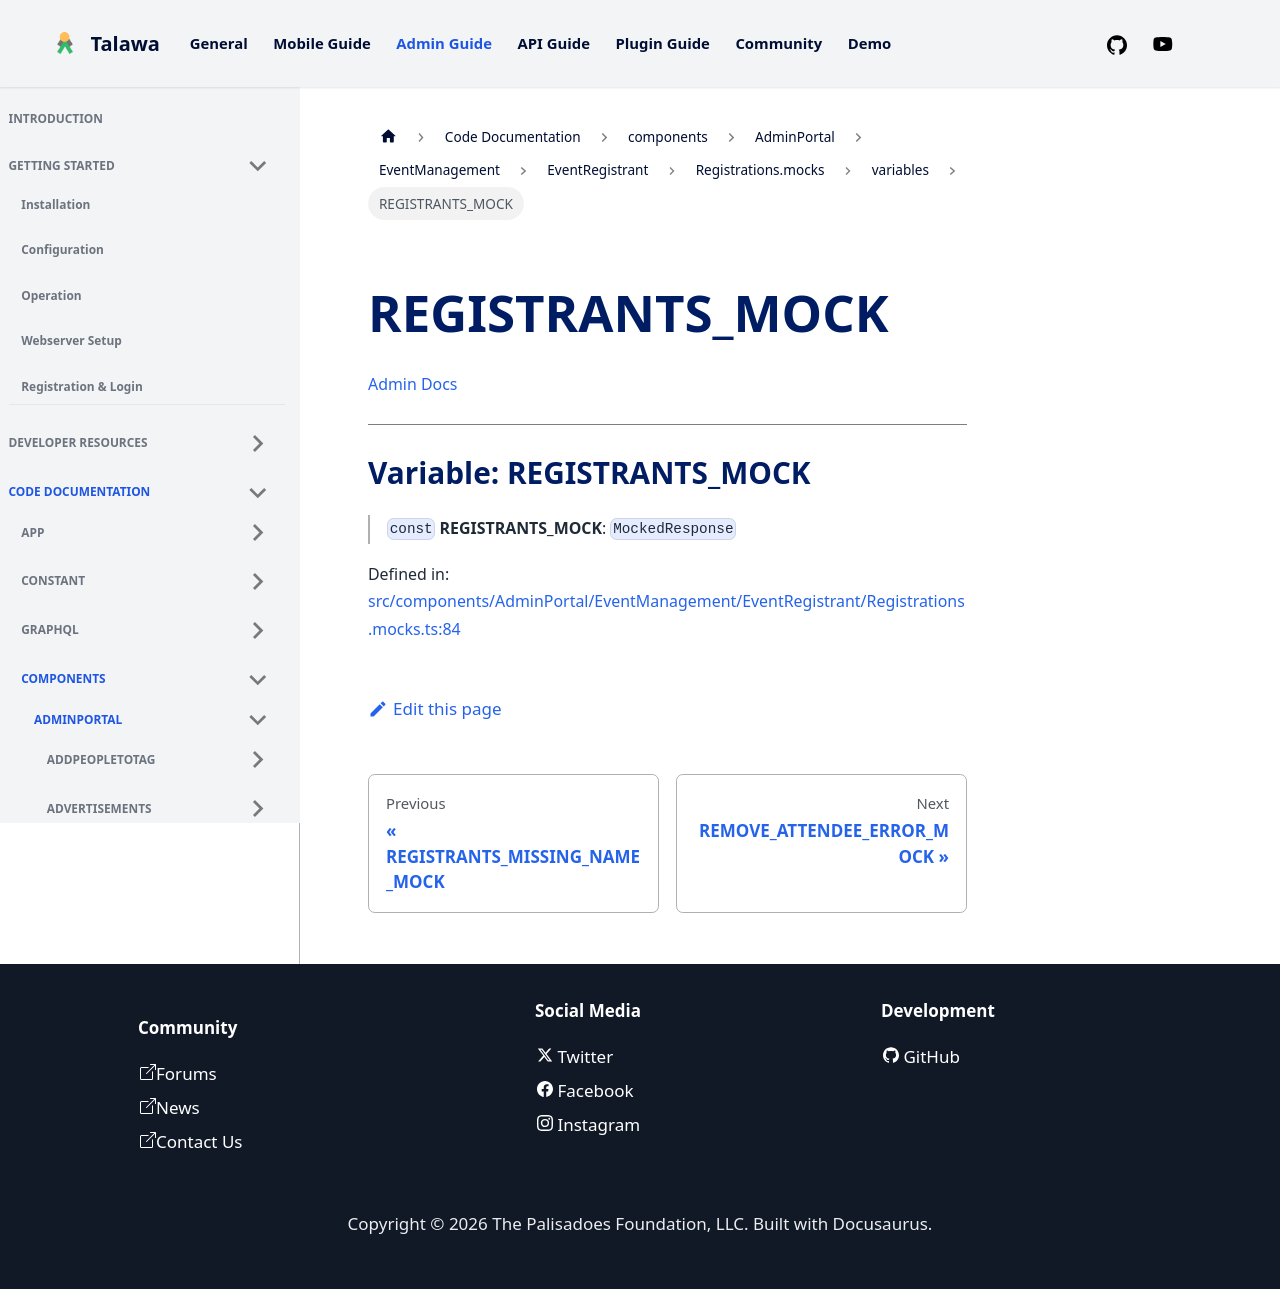

repository: PalisadoesFoundation/talawa-admin · page: docs/auto-docs/components/AdminPortal/EventManagement/EventRegistrant/Registrations.mocks/variables/REGISTRANTS_MOCK/index.html · generator: docusaurus

[Admin Docs](/)

***

# Variable: REGISTRANTS\_MOCK

> `const` **REGISTRANTS\_MOCK**: `MockedResponse`

Defined in: [src/components/AdminPortal/EventManagement/EventRegistrant/Registrations.mocks.ts:84](https://github.com/PalisadoesFoundation/talawa-admin/blob/main/src/components/AdminPortal/EventManagement/EventRegistrant/Registrations.mocks.ts#L84)
